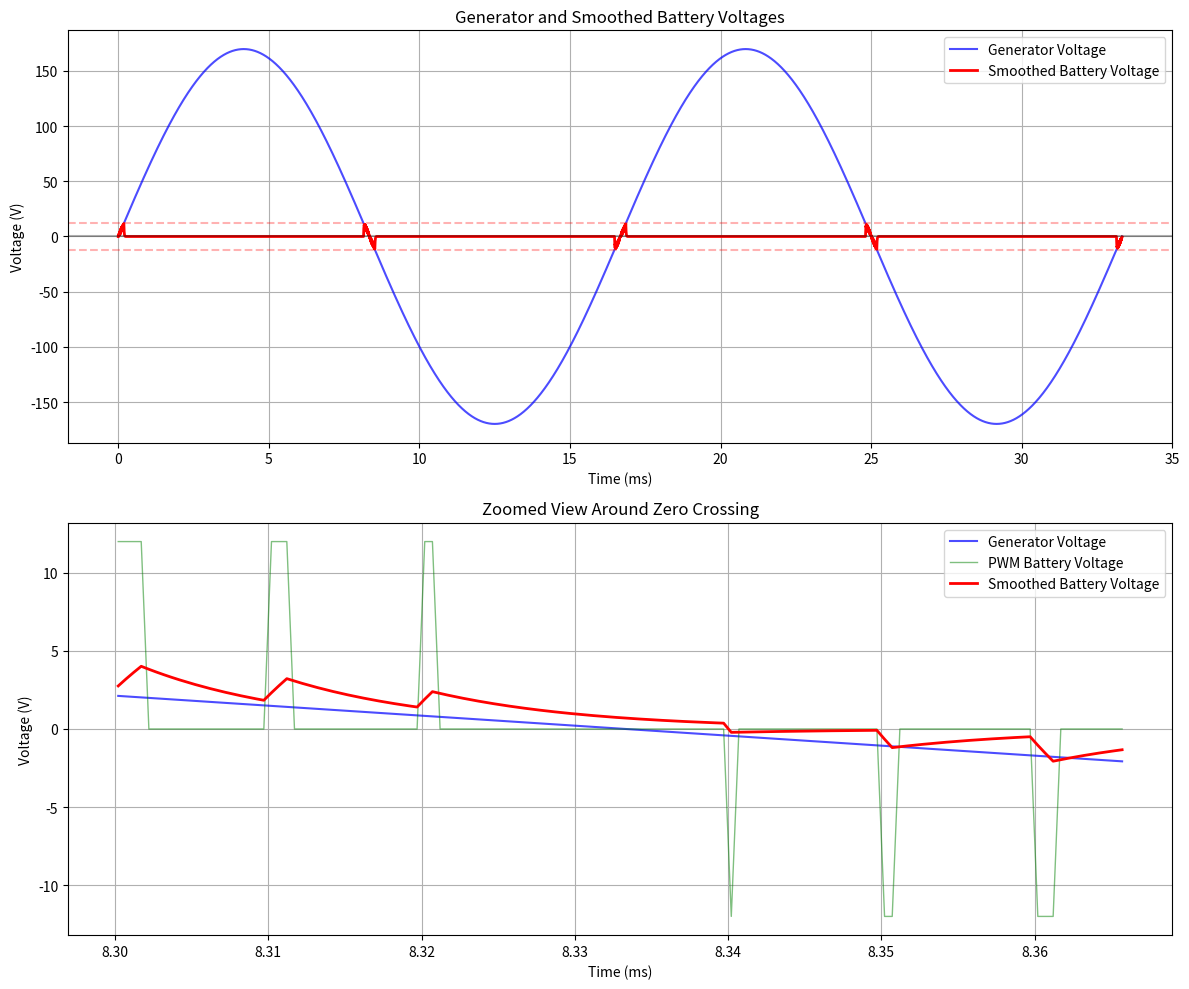

The matplotlib source for this figure:
import numpy as np
import matplotlib.pyplot as plt


class HybridPowerSimulation:
    def __init__(self, battery_voltage=12, pwm_frequency=100000):
        # Generator parameters
        self.VOLTAGE_RMS = 120  # RMS voltage
        self.VOLTAGE_PEAK = self.VOLTAGE_RMS * np.sqrt(2)  # Peak voltage
        self.FREQUENCY = 60  # Hz
        self.PERIOD = 1 / self.FREQUENCY  # seconds
        self.BATTERY_VOLTAGE = battery_voltage

        # PWM parameters
        self.PWM_FREQUENCY = pwm_frequency  # Hz (100kHz)
        self.PWM_PERIOD = 1 / self.PWM_FREQUENCY  # seconds

        # Capacitor parameters
        self.TAU = self.PWM_PERIOD  # Faster time constant for better tracking

        # Time array for simulation (2 cycles with very high resolution for PWM)
        samples_per_pwm = 20  # Number of samples per PWM cycle
        total_time = 2 * self.PERIOD  # 2 cycles of generator
        num_samples = int(total_time * self.PWM_FREQUENCY * samples_per_pwm)
        self.t = np.linspace(0, total_time, num_samples)

    def calculate_duty_cycle(self, target_voltage, t):
        """Calculate PWM duty cycle with enhanced control near zero crossing"""
        if abs(target_voltage) <= self.BATTERY_VOLTAGE:
            # Basic duty cycle
            basic_duty = abs(target_voltage) / self.BATTERY_VOLTAGE

            # Enhanced control near zero crossing
            # Add slight boost for better tracking
            zero_crossing_factor = np.exp(-abs(target_voltage) / 2)
            enhanced_duty = basic_duty * (1 + 0.1 * zero_crossing_factor)

            return min(enhanced_duty, 1.0)  # Ensure duty cycle doesn't exceed 1
        return 1.0

    def calculate_waveforms(self):
        """Calculate generator and PWM battery waveforms"""
        # Generator ideal voltage
        v_gen = self.VOLTAGE_PEAK * np.sin(2 * np.pi * self.FREQUENCY * self.t)

        # Initialize PWM and smoothed battery voltages
        v_pwm = np.zeros_like(self.t)
        v_smooth = np.zeros_like(self.t)

        # Calculate PWM waveform
        for i, t in enumerate(self.t):
            # Only apply battery when generator voltage is between -12V and +12V
            if abs(v_gen[i]) <= self.BATTERY_VOLTAGE:
                # Determine target voltage (match generator voltage in this range)
                target_voltage = v_gen[i]

                # Calculate duty cycle with enhanced control
                duty_cycle = self.calculate_duty_cycle(target_voltage, t)

                # Determine PWM polarity based on target voltage
                polarity = np.sign(target_voltage) if target_voltage != 0 else 1

                # Generate PWM pulse
                pwm_phase = (t % self.PWM_PERIOD) / self.PWM_PERIOD
                v_pwm[i] = (
                    self.BATTERY_VOLTAGE * polarity if pwm_phase < duty_cycle else 0
                )

        # Simulate capacitor smoothing using simple low-pass filter
        dt = self.t[1] - self.t[0]
        alpha = dt / (self.TAU + dt)
        v_smooth[0] = v_pwm[0]
        for i in range(1, len(self.t)):
            v_smooth[i] = alpha * v_pwm[i] + (1 - alpha) * v_smooth[i - 1]

        return v_gen, v_pwm, v_smooth

    def plot_waveforms(self):
        """Create plots of voltage waveforms"""
        v_gen, v_pwm, v_smooth = self.calculate_waveforms()

        # Create subplots
        fig, (ax1, ax2) = plt.subplots(2, 1, figsize=(12, 10))

        # Plot full timespan
        ax1.plot(self.t * 1000, v_gen, "b-", label="Generator Voltage", alpha=0.7)
        ax1.plot(
            self.t * 1000, v_smooth, "r-", label="Smoothed Battery Voltage", linewidth=2
        )
        ax1.axhline(y=self.BATTERY_VOLTAGE, color="r", linestyle="--", alpha=0.3)
        ax1.axhline(y=-self.BATTERY_VOLTAGE, color="r", linestyle="--", alpha=0.3)
        ax1.axhline(y=0, color="k", linestyle="-", alpha=0.3)
        ax1.grid(True)
        ax1.set_xlabel("Time (ms)")
        ax1.set_ylabel("Voltage (V)")
        ax1.set_title("Generator and Smoothed Battery Voltages")
        ax1.legend()

        # Plot zoomed section around zero crossing
        # Find a zero crossing
        zero_crossings = np.where(np.diff(np.signbit(v_gen)))[0]
        if len(zero_crossings) > 0:
            zoom_center = zero_crossings[0]
            zoom_range = int(len(self.t) * 0.001)  # Show 0.1% of the waveform
            zoom_start = max(0, zoom_center - zoom_range)
            zoom_end = min(len(self.t), zoom_center + zoom_range)

            t_zoom = self.t[zoom_start:zoom_end] * 1000
            v_gen_zoom = v_gen[zoom_start:zoom_end]
            v_pwm_zoom = v_pwm[zoom_start:zoom_end]
            v_smooth_zoom = v_smooth[zoom_start:zoom_end]

            ax2.plot(t_zoom, v_gen_zoom, "b-", label="Generator Voltage", alpha=0.7)
            ax2.plot(
                t_zoom,
                v_pwm_zoom,
                "g-",
                label="PWM Battery Voltage",
                linewidth=1,
                alpha=0.5,
            )
            ax2.plot(
                t_zoom,
                v_smooth_zoom,
                "r-",
                label="Smoothed Battery Voltage",
                linewidth=2,
            )
            ax2.grid(True)
            ax2.set_xlabel("Time (ms)")
            ax2.set_ylabel("Voltage (V)")
            ax2.set_title("Zoomed View Around Zero Crossing")
            ax2.legend()

        plt.tight_layout()
        plt.show()


# Example usage
sim = HybridPowerSimulation(battery_voltage=12, pwm_frequency=100000)
sim.plot_waveforms()
